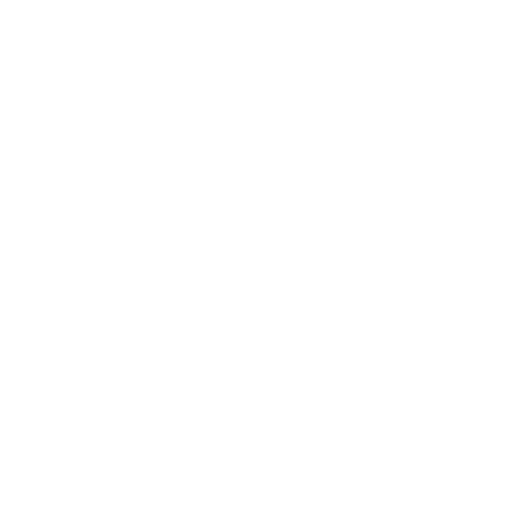
t = 0.00 s
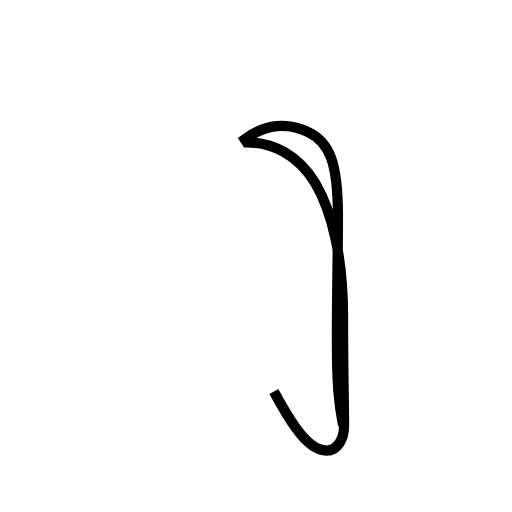
t = 2.41 s
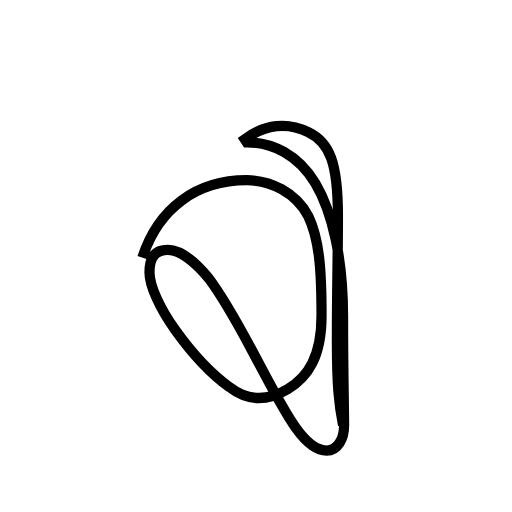
t = 4.81 s
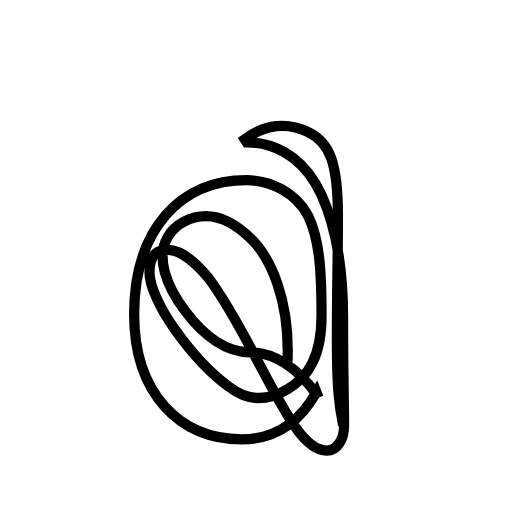
t = 7.22 s
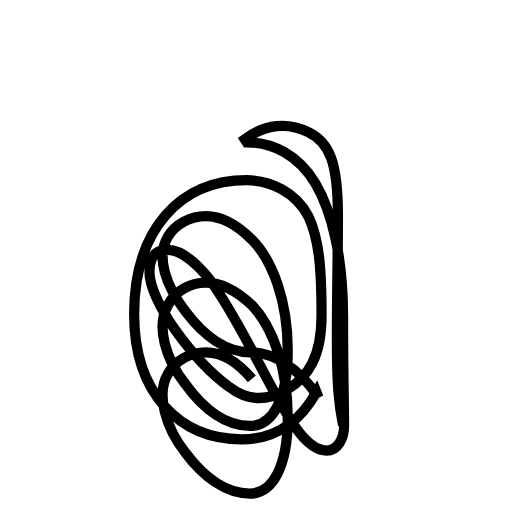
t = 9.62 s

The animated SVG that drew these frames (rendered in a browser with its animation timeline set to each time). Animation: 1 SMIL element (animate=1); one cycle of 9.62 s.

<?xml version='1.0' encoding='utf-8'?>
<svg viewBox="0.0 -6.0 50.0 50.0" version="1.1" xmlns="http://www.w3.org/2000/svg"><rect x="-1000" y="-1000" width="2000" height="2000" stroke="white" fill="white" /><g style="fill:none;stroke:#000000;stroke-width:1"><path d="M 33.5 -2.5 C 33.1 -4.5 32.9 -6.3 32.9 -10.8 C 32.9 -16.1 33.0 -18.6 33.0 -22.9 C 33.0 -28.1 32.2 -30.1 30.1 -31.1 C 28.1 -32.1 25.9 -31.9 23.9 -30.4 L 24.1 -30.1 C 26.6 -30.1 29.1 -28.9 30.8 -26.1 C 32.4 -23.4 33.5 -18.9 33.5 -13.1 C 33.5 -7.2 33.6 -4.5 33.6 -2.4 C 33.6 -1.2 33.0 0.0 31.9 0.0 C 30.9 0.0 29.9 -0.8 28.9 -2.2 C 27.6 -4.0 26.1 -7.0 24.6 -9.8 C 23.1 -12.6 21.6 -15.2 20.4 -16.8 C 19.1 -18.4 17.6 -19.6 16.4 -19.6 C 15.2 -19.6 14.6 -18.9 14.6 -17.4 C 14.6 -16.1 15.6 -13.9 17.1 -11.8 C 18.6 -9.7 20.6 -7.5 22.4 -6.2 C 24.2 -4.8 26.1 -4.8 28.1 -6.0 C 30.1 -7.2 31.4 -9.2 31.4 -13.2 C 31.4 -17.6 31.2 -20.6 30.1 -22.9 C 28.9 -25.2 26.4 -26.4 24.1 -26.4 C 17.6 -26.4 13.1 -21.6 13.1 -13.3 C 13.1 -5.5 17.6 -1.1 23.6 -1.1 C 26.6 -1.1 29.1 -2.5 30.9 -5.7 L 31.1 -5.2 C 29.1 -8.2 26.6 -9.6 24.4 -9.6 C 22.1 -9.6 19.9 -11.2 18.1 -13.6 C 16.2 -16.1 15.2 -18.9 16.4 -20.9 C 17.1 -22.1 18.6 -22.9 20.1 -22.9 C 21.6 -22.9 23.1 -22.1 24.6 -20.6 C 26.6 -18.6 28.1 -14.6 28.1 -9.8 C 28.1 -5.0 26.6 -2.4 24.4 -2.4 C 22.1 -2.4 19.9 -4.0 18.1 -6.5 C 16.2 -8.9 15.2 -12.1 16.4 -14.2 C 17.1 -15.6 18.6 -16.4 20.1 -16.4 C 21.6 -16.4 23.1 -15.6 24.6 -14.2 C 26.6 -12.1 28.1 -8.1 28.1 -3.2 C 28.1 1.6 26.6 4.2 24.4 4.2 C 22.1 4.2 19.9 2.6 18.1 0.2 C 16.2 -2.2 15.2 -5.5 16.4 -7.5 C 17.1 -8.8 18.6 -9.6 20.1 -9.6 C 21.6 -9.6 23.1 -8.8 24.6 -7.0" transform="translate(0.0 38.0)" stroke-dasharray="320.67049383602324" stroke-dashoffset="320.67049383602324"><animate attributeName="stroke-dashoffset" from="320.67049383602324" to="0" dur="9.620114815080697s" begin="0s; anim_end.end" fill="freeze" id="anim0" /></path></g></svg>
